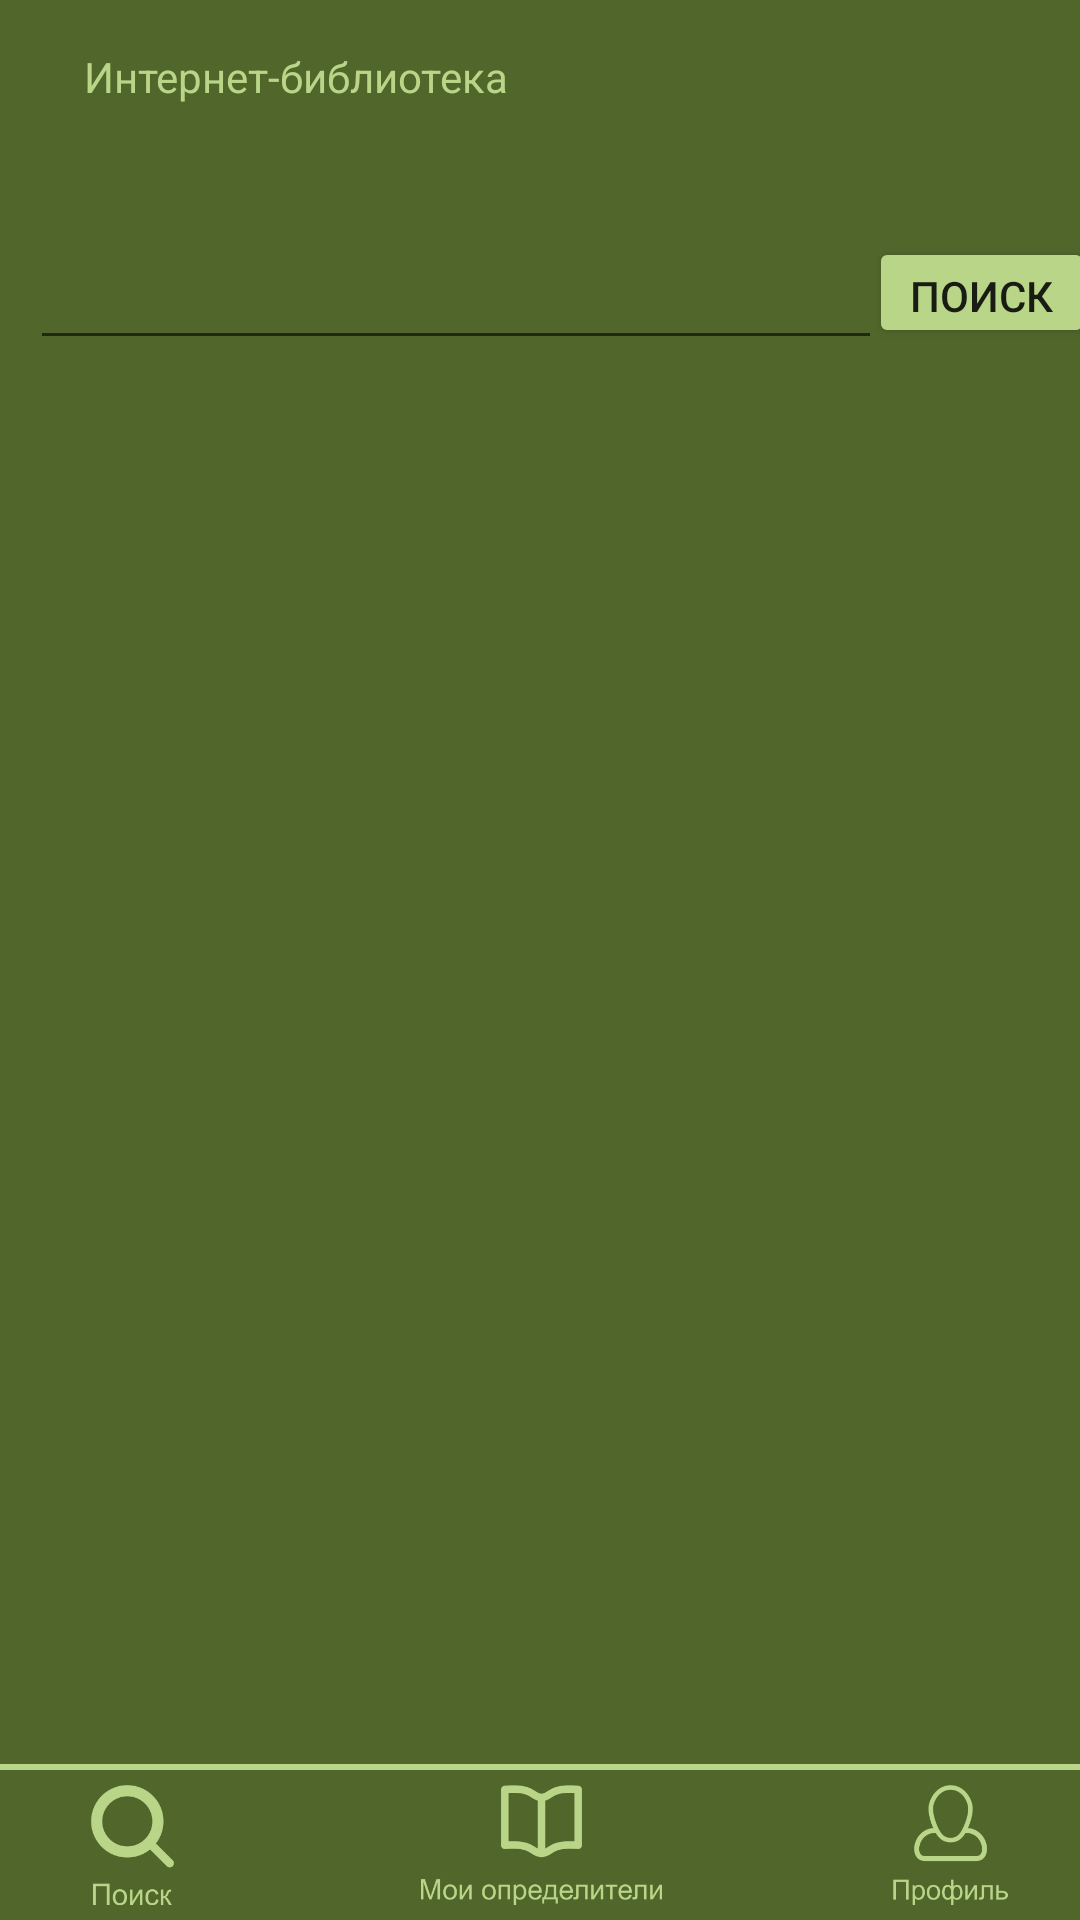

Reconstruct the res/layout file that produces this screen, plus the resources it refers to.
<!-- AndroidManifest.xml: application theme Theme.DeterminatorApp -->
<!-- res/layout/activity_global_library.xml -->
<?xml version="1.0" encoding="utf-8"?>
<androidx.constraintlayout.widget.ConstraintLayout xmlns:android="http://schemas.android.com/apk/res/android"
    xmlns:app="http://schemas.android.com/apk/res-auto"
    xmlns:tools="http://schemas.android.com/tools"
    style="@style/Theme.DeterminatorApp"
    android:layout_width="match_parent"
    android:layout_height="match_parent"
    android:background="@color/custom_background_main"
    android:theme="@style/Theme.DeterminatorApp">

    <TextView
        android:id="@+id/screenName"
        android:layout_width="wrap_content"
        android:layout_height="wrap_content"
        android:layout_marginStart="28dp"
        android:layout_marginTop="16dp"
        android:text="Интернет-библиотека"
        android:textColor="@color/custom_text_active"
        android:theme="@style/Theme.DeterminatorApp"
        app:layout_constraintStart_toStartOf="parent"
        app:layout_constraintTop_toTopOf="parent" />

    <EditText
        android:id="@+id/global_library_search_text"
        android:layout_width="284dp"
        android:layout_height="45dp"
        android:layout_marginStart="10dp"
        android:layout_marginTop="40dp"
        android:maxLines="1"
        android:textAlignment="viewStart"
        android:textColor="@color/custom_text_active"
        android:textSize="18sp"
        app:layout_constraintStart_toStartOf="parent"
        app:layout_constraintTop_toBottomOf="@+id/screenName" />

    <Button
        android:id="@+id/button"
        android:layout_width="75dp"
        android:layout_height="37dp"
        android:layout_marginStart="10dp"
        android:layout_marginEnd="10dp"
        android:onClick="update"
        android:text="Поиск"
        app:layout_constraintBottom_toBottomOf="@+id/global_library_search_text"
        app:layout_constraintEnd_toEndOf="parent"
        app:layout_constraintStart_toEndOf="@+id/global_library_search_text"
        app:layout_constraintTop_toTopOf="@+id/global_library_search_text" />

    <ListView
        android:id="@+id/library_list"
        android:layout_width="0dp"
        android:layout_height="0dp"
        android:layout_marginTop="10dp"
        app:layout_constraintBottom_toTopOf="@+id/divider"
        app:layout_constraintEnd_toEndOf="parent"
        app:layout_constraintStart_toStartOf="parent"
        app:layout_constraintTop_toBottomOf="@+id/global_library_search_text" />

    <View
        android:id="@+id/divider"
        android:layout_width="match_parent"
        android:layout_height="2dp"
        android:background="@color/custom_text_active"
        app:layout_constraintBottom_toTopOf="@+id/linearLayout2"
        tools:layout_editor_absoluteX="1dp" />

    <LinearLayout
        android:id="@+id/linearLayout2"
        android:layout_width="409dp"
        android:layout_height="50dp"
        android:orientation="horizontal"
        app:layout_constraintBottom_toBottomOf="parent"
        app:layout_constraintEnd_toEndOf="parent"
        app:layout_constraintStart_toStartOf="parent">

        <ImageButton
            android:id="@+id/bottom_search_button"
            android:layout_width="10dp"
            android:layout_height="50dp"
            android:layout_weight="1"
            android:background="@drawable/bottom_search_button"
            android:padding="5dp"
            android:scaleType="fitCenter"
            app:srcCompat="@drawable/search_icon" />

        <ImageButton
            android:id="@+id/bottom_local_button"
            android:layout_width="10dp"
            android:layout_height="50dp"
            android:layout_weight="1"
            android:background="@drawable/bottom_search_button"
            android:onClick="goToLocalLibrary"
            android:padding="5dp"
            android:scaleType="fitCenter"
            app:srcCompat="@drawable/local_library_icon" />

        <ImageButton
            android:id="@+id/bottom_profile_button"
            android:layout_width="10dp"
            android:layout_height="50dp"
            android:layout_weight="1"
            android:background="@drawable/bottom_search_button"
            android:onClick="goToProfile"
            android:padding="5dp"
            android:scaleType="fitCenter"
            app:srcCompat="@drawable/profile_icon" />
    </LinearLayout>

</androidx.constraintlayout.widget.ConstraintLayout>
<!-- resources referenced by this layout -->
<resources>
  <color name="custom_background_main">#50662A</color>
  <color name="custom_text_active">#B9D588</color>
  <!-- drawable bottom_search_button (drawable) -->
  <?xml version="1.0" encoding="utf-8"?>
  <shape xmlns:android="http://schemas.android.com/apk/res/android" android:shape="rectangle">
      <solid android:color="@android:color/transparent"/>
  
      <padding android:left="20dp"/>
      <padding android:right="20dp"/>
  </shape>
  <!-- drawable local_library_icon: png bitmap (drawable, 16504 bytes) -->
  <!-- drawable profile_icon: png bitmap (drawable, 14722 bytes) -->
  <!-- drawable search_icon: png bitmap (drawable, 11654 bytes) -->
  <style name="Theme.DeterminatorApp" parent="Theme.AppCompat.Light.NoActionBar">
          
          <item name="colorPrimary">@color/custom_background_main</item>
          
          <item name="colorSecondary">@color/teal_200</item>
          <item name="colorButtonNormal">@color/custom_background_button</item>
  
          
          <item name="android:statusBarColor" tools:targetApi="l">?attr/colorPrimaryVariant</item>
          
  
      </style>
  <color name="teal_200">#FF03DAC5</color>
  <color name="custom_background_button">#B9D588</color>
</resources>
